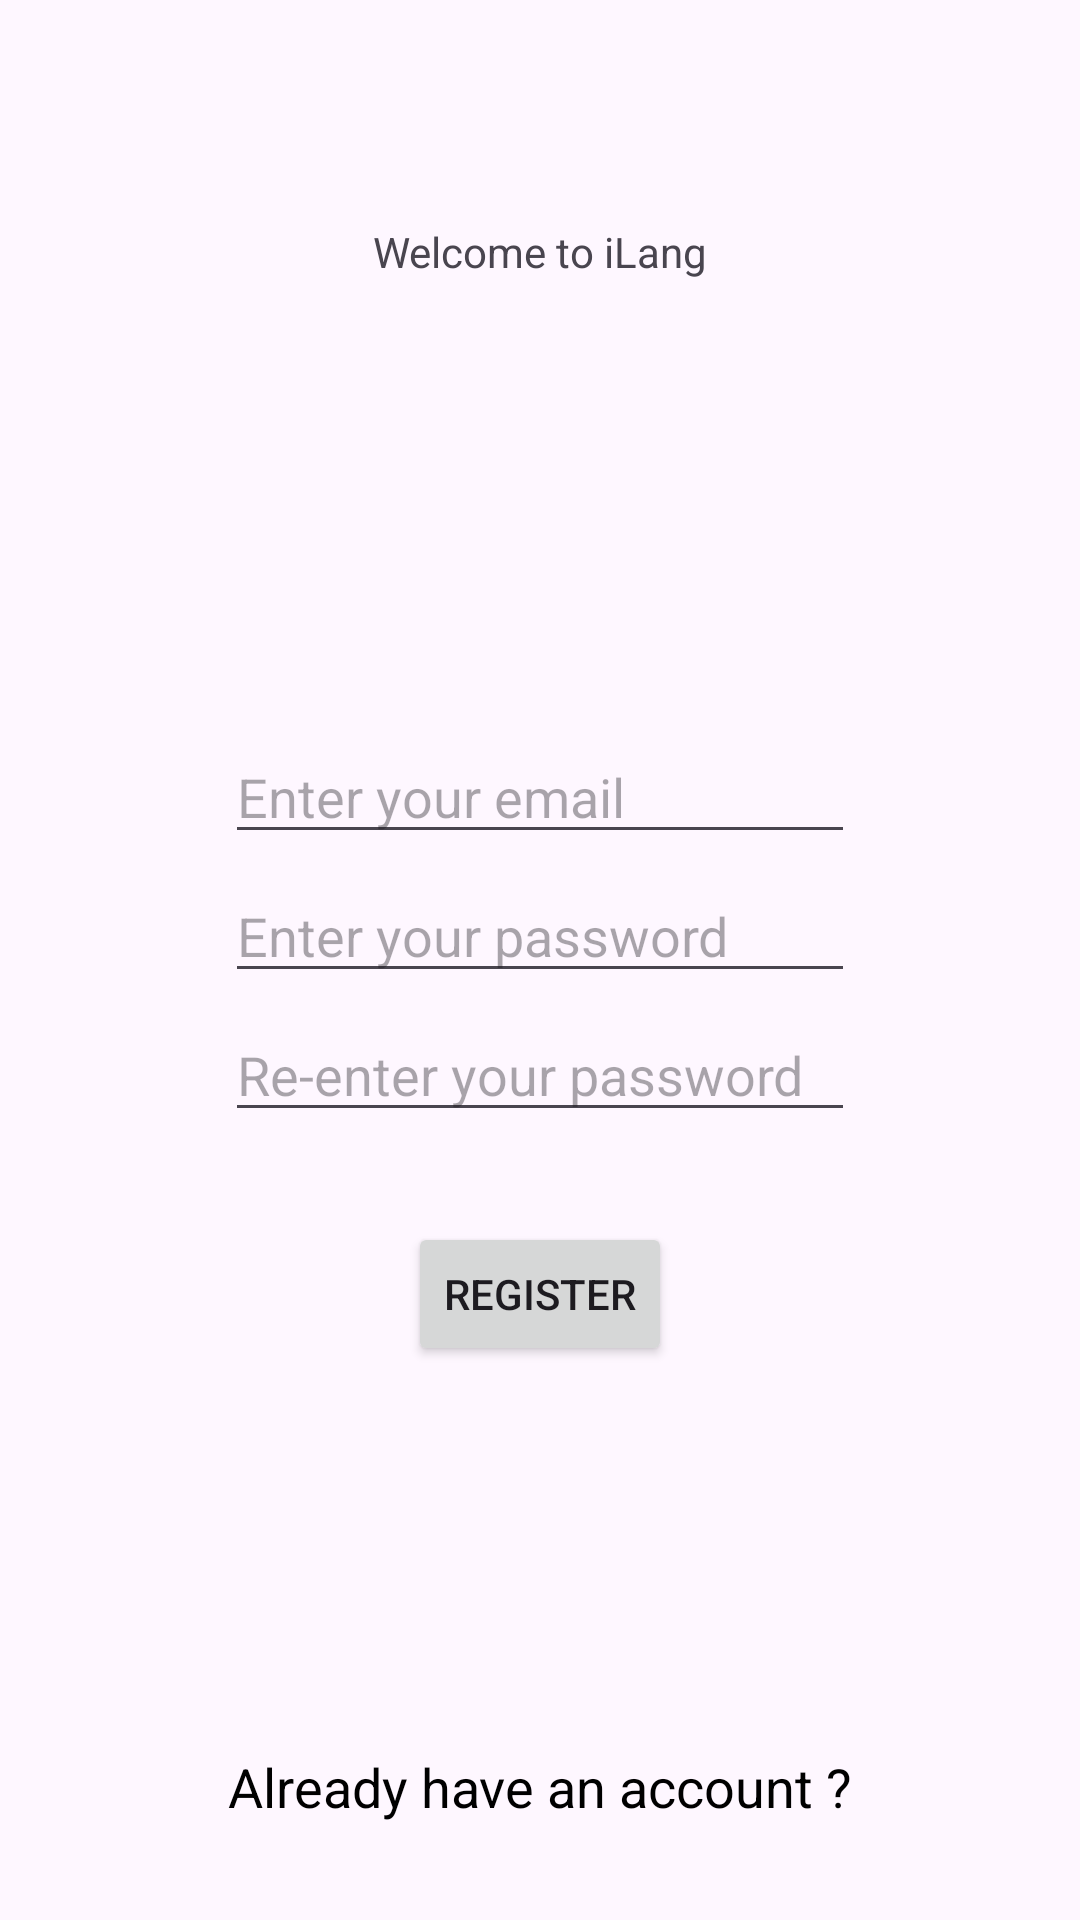

Here is an Android app screen rendered from its layout file. Give the layout XML and the strings, colors and styles it references.
<!-- AndroidManifest.xml: application theme Theme.ILang -->
<!-- res/layout/registration_layout.xml -->
<?xml version="1.0" encoding="utf-8"?>
<androidx.constraintlayout.widget.ConstraintLayout xmlns:android="http://schemas.android.com/apk/res/android"
    xmlns:app="http://schemas.android.com/apk/res-auto"
    xmlns:tools="http://schemas.android.com/tools"
    android:layout_width="match_parent"
    android:layout_height="match_parent">

    <LinearLayout
        android:id="@+id/registrationForm"
        android:layout_width="wrap_content"
        android:layout_height="wrap_content"
        android:layout_margin="30dp"
        android:background="@drawable/round_corner_secondary"
        android:gravity="center"
        android:orientation="vertical"
        android:paddingHorizontal="50dp"
        app:layout_constraintBottom_toBottomOf="parent"
        app:layout_constraintEnd_toEndOf="parent"
        app:layout_constraintStart_toStartOf="parent"
        app:layout_constraintTop_toTopOf="parent">

        <TextView
            android:id="@+id/IlangTextRegistration"
            android:layout_width="wrap_content"
            android:layout_height="wrap_content"
            android:layout_marginTop="50dp"
            android:text="@string/welcome_text"
            app:layout_constraintEnd_toEndOf="parent"
            app:layout_constraintStart_toStartOf="parent"
            app:layout_constraintTop_toTopOf="parent" />

        <EditText
            android:id="@+id/loginChoice"
            android:layout_width="wrap_content"
            android:layout_height="wrap_content"
            android:layout_marginTop="150dp"
            android:ems="10"
            android:hint="@string/email_hint"
            android:inputType="text"
            app:layout_constraintEnd_toEndOf="parent"
            app:layout_constraintStart_toStartOf="parent"
            app:layout_constraintTop_toBottomOf="@id/IlangTextRegistration"/>

        <EditText
            android:id="@+id/passwordChoice"
            android:layout_width="wrap_content"
            android:layout_height="wrap_content"
            android:layout_marginTop="5dp"
            android:ems="10"
            android:hint="@string/password_hint"
            android:inputType="textPassword"
            app:layout_constraintTop_toBottomOf="@id/loginChoice"
            app:layout_constraintEnd_toEndOf="parent"
            app:layout_constraintStart_toStartOf="parent" />

        <EditText
            android:id="@+id/passwordConfirmation"
            android:layout_width="wrap_content"
            android:layout_height="wrap_content"
            android:layout_marginTop="5dp"
            android:ems="10"
            android:hint="@string/password_confirmation_hint"
            android:inputType="textPassword"
            app:layout_constraintEnd_toEndOf="parent"
            app:layout_constraintStart_toStartOf="parent"
            app:layout_constraintTop_toBottomOf="@+id/passwordChoice" />


        <Button
            android:id="@+id/confirmButton"
            android:layout_width="wrap_content"
            android:layout_height="wrap_content"
            android:layout_marginTop="30dp"
            android:text="@string/register_button_text"
            app:layout_constraintEnd_toEndOf="parent"
            app:layout_constraintStart_toStartOf="parent"
            app:layout_constraintTop_toBottomOf="@+id/passwordConfirmation" />

        <TextView
            android:id="@+id/registerRedirectText"
            android:layout_width="wrap_content"
            android:layout_height="wrap_content"
            android:layout_gravity="center"
            android:layout_marginTop="120dp"
            android:padding="8dp"
            android:text="@string/register_redirect_login"
            android:textColor="@color/black"
            android:textSize="@dimen/redirect_font_size"
            app:layout_constraintTop_toBottomOf="@id/confirmButton"
            app:layout_constraintStart_toStartOf="parent"
            app:layout_constraintEnd_toEndOf="parent"/>
    </LinearLayout>

    <ImageView
        android:id="@+id/LogoAndroid2"
        android:layout_width="wrap_content"
        android:layout_height="wrap_content"
        android:contentDescription="@string/app_name"
        app:layout_constraintBottom_toBottomOf="parent"
        app:layout_constraintEnd_toEndOf="parent"
        app:srcCompat="@drawable/ic_launcher_foreground" />

</androidx.constraintlayout.widget.ConstraintLayout>
<!-- resources referenced by this layout -->
<resources>
  <color name="black">#FF000000</color>
  <dimen name="redirect_font_size">18sp</dimen>
  <string name="app_name">iLang</string>
  <string name="email_hint">Enter your email</string>
  <string name="password_confirmation_hint">Re-enter your password</string>
  <string name="password_hint">Enter your password</string>
  <string name="register_button_text">Register</string>
  <string name="register_redirect_login">Already have an account ?</string>
  <string name="welcome_text">Welcome to iLang</string>
  <style name="Theme.ILang" parent="Base.Theme.ILang" />
  <style name="Base.Theme.ILang" parent="Theme.Material3.DayNight.NoActionBar">
          
          <item name="colorPrimary">@color/primary</item>
          <item name="colorAccent">@color/secondary</item>
      </style>
  <color name="primary">#FFA51B10</color>
  <color name="secondary">#FF109AA5</color>
</resources>
